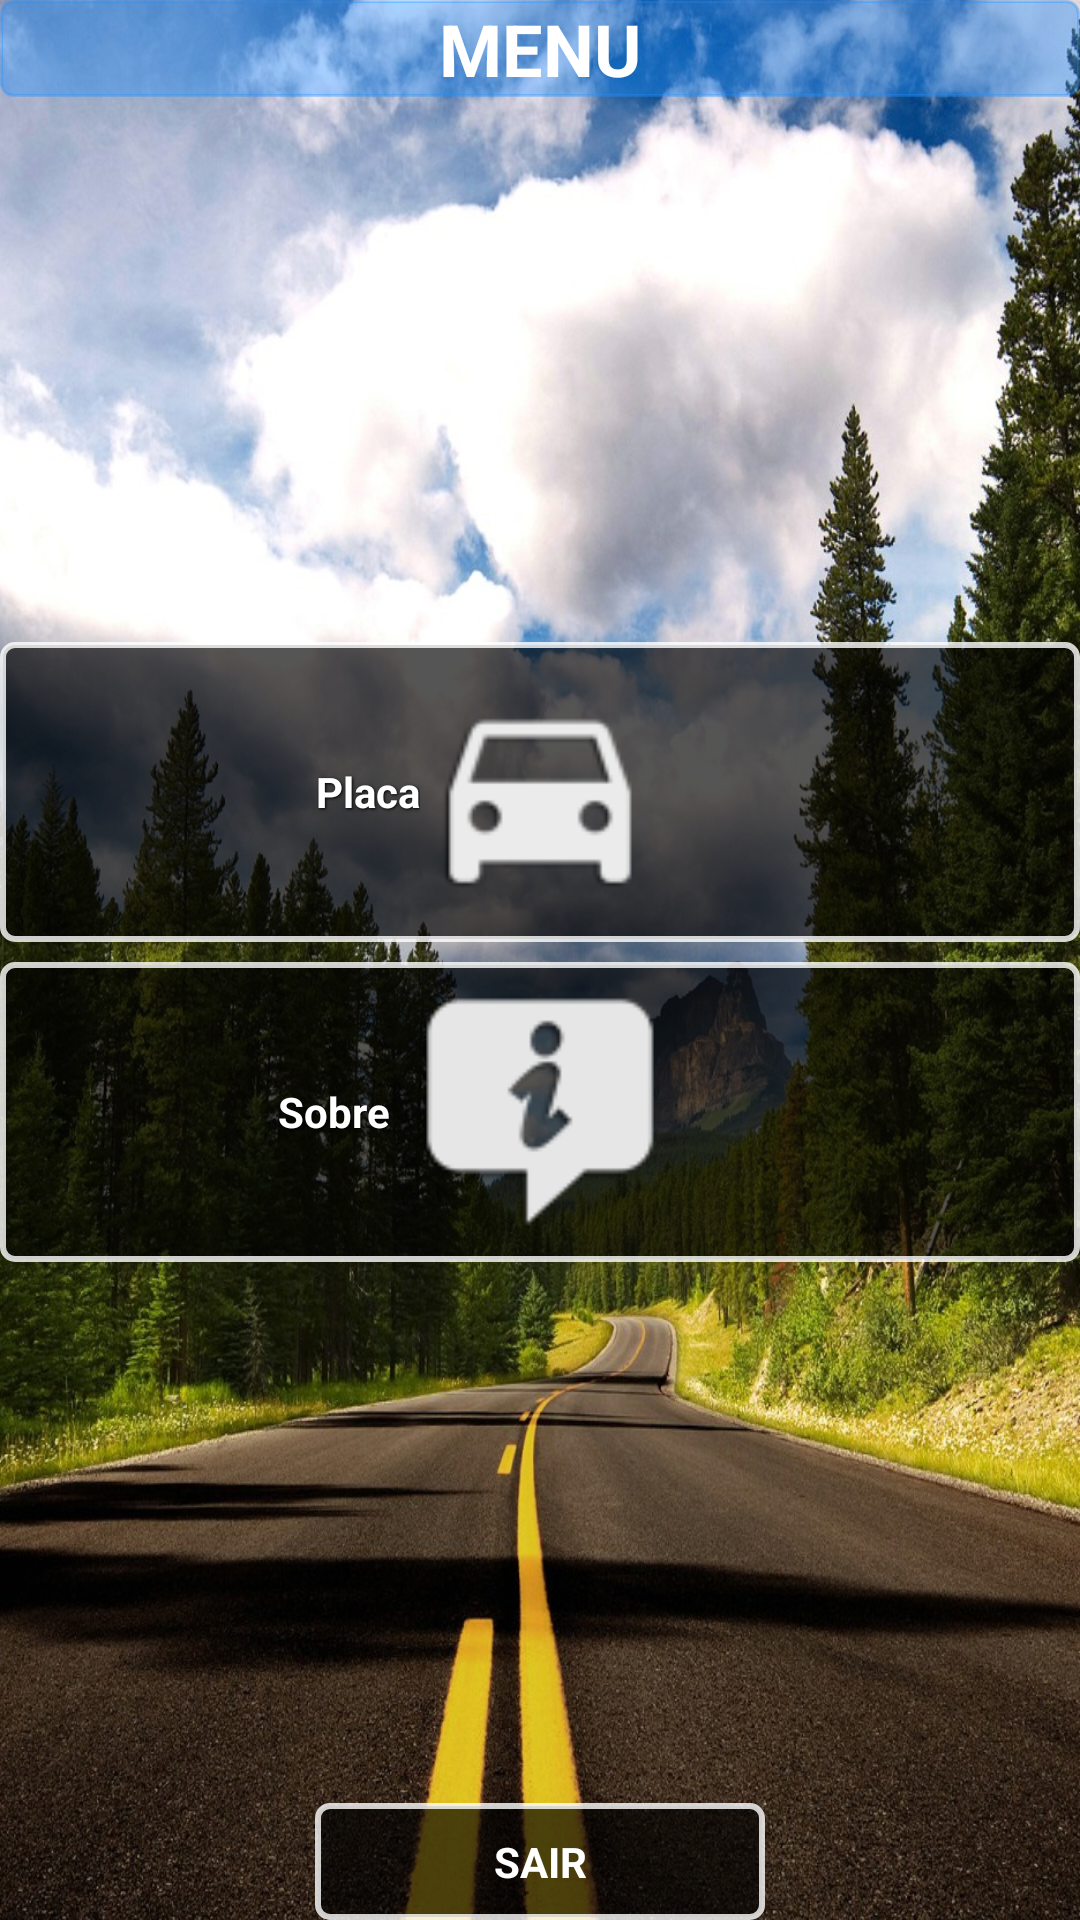

The Android layout XML behind this screen, and the referenced resources:
<!-- AndroidManifest.xml: application theme AppTheme -->
<!-- res/layout/layout_menu.xml -->
<?xml version="1.0" encoding="utf-8"?>

<RelativeLayout xmlns:android="http://schemas.android.com/apk/res/android"
    android:layout_width="match_parent"
    android:layout_height="match_parent"
    android:background="@drawable/back_way" >

    <RelativeLayout
        android:id="@+id/btnCadastrarpark"
        android:layout_width="fill_parent"
        android:layout_height="wrap_content"
        android:layout_above="@+id/centralizador"
        android:layout_centerHorizontal="true"
        android:layout_marginBottom="5dp"
        android:background="@color/back_neutral_menu" >

        <ImageView
            android:id="@+id/imgCadastrarpark"
            android:layout_width="80dp"
            android:layout_height="80dp"
            android:layout_centerInParent="true"
            android:layout_centerVertical="true"
            android:src="@drawable/car" />

        <TextView
            android:layout_width="wrap_content"
            android:layout_height="wrap_content"
            android:layout_centerVertical="true"
            android:layout_toLeftOf="@+id/imgCadastrarpark"
            android:shadowColor="#000000"
            android:shadowDx="1"
            android:shadowDy="1"
            android:shadowRadius="2"
            android:text="@string/lbl_Cadastrarpark"
            android:textColor="#FFFFFF"
            android:textSize="14sp"
            android:textStyle="bold" />
    </RelativeLayout>

    <TextView
        android:id="@+id/centralizador"
        android:layout_width="wrap_content"
        android:layout_height="wrap_content"
        android:layout_centerHorizontal="true"
        android:layout_centerVertical="true"
        android:text="."
        android:textSize="1sp"
        android:textStyle="bold" />

    <RelativeLayout
        android:id="@+id/btnSobre"
        android:layout_width="fill_parent"
        android:layout_height="wrap_content"
        android:layout_below="@+id/centralizador"
        android:layout_centerHorizontal="true"
        android:background="@color/back_neutral_menu" >

	    <ImageView
	        android:id="@+id/imgSobre"
	        android:layout_width="100dp"
	        android:layout_height="80dp"
	        android:layout_centerHorizontal="true"
	        android:layout_centerVertical="true"
	        android:src="@drawable/about" />

        <TextView
            android:layout_width="wrap_content"
            android:layout_height="wrap_content"
            android:layout_centerVertical="true"
            android:layout_toLeftOf="@+id/imgSobre"
            android:shadowColor="#000000"
            android:shadowDx="1"
            android:shadowDy="1"
            android:shadowRadius="2"
            android:text="@string/lbl_sobre"
            android:textColor="#FFFFFF"
            android:textSize="14sp"
            android:textStyle="bold" />
    </RelativeLayout>
    
    <Button
        android:id="@+id/btnSair"
        android:layout_width="150dp"
        android:layout_height="wrap_content"
        android:layout_alignParentBottom="true"
        android:layout_centerHorizontal="true"
        android:background="@color/back_neutral_menu"
        android:text="SAIR"
        android:textColor="#FFFFFF"
        android:textSize="14sp"
        android:textStyle="bold" />


    <RelativeLayout
        android:layout_width="fill_parent"
        android:layout_height="wrap_content"
        android:layout_alignParentTop="true"
        android:layout_centerHorizontal="true"
        android:background="@color/back_blue_menu" >

        <TextView
            android:id="@+id/titleMENU"
            android:layout_width="wrap_content"
            android:layout_height="wrap_content"
            android:layout_centerHorizontal="true"
            android:layout_centerVertical="true"
            android:text="MENU"
            android:textColor="#FFFFFF"
            android:textSize="24sp"
            android:textStyle="bold" />
    </RelativeLayout>

</RelativeLayout>
<!-- resources referenced by this layout -->
<resources>
  <!-- drawable about: png bitmap (drawable, 2330 bytes) -->
  <!-- drawable back_way: jpg bitmap (drawable, 445771 bytes) -->
  <!-- drawable car: jpg bitmap (drawable, 2875 bytes) -->
  <string name="lbl_Cadastrarpark">Placa</string>
  <string name="lbl_sobre">Sobre</string>
  <style name="AppTheme" parent="AppBaseTheme">
          
      </style>
  <style name="AppBaseTheme" parent="android:Theme.Light">
          
      </style>
</resources>
